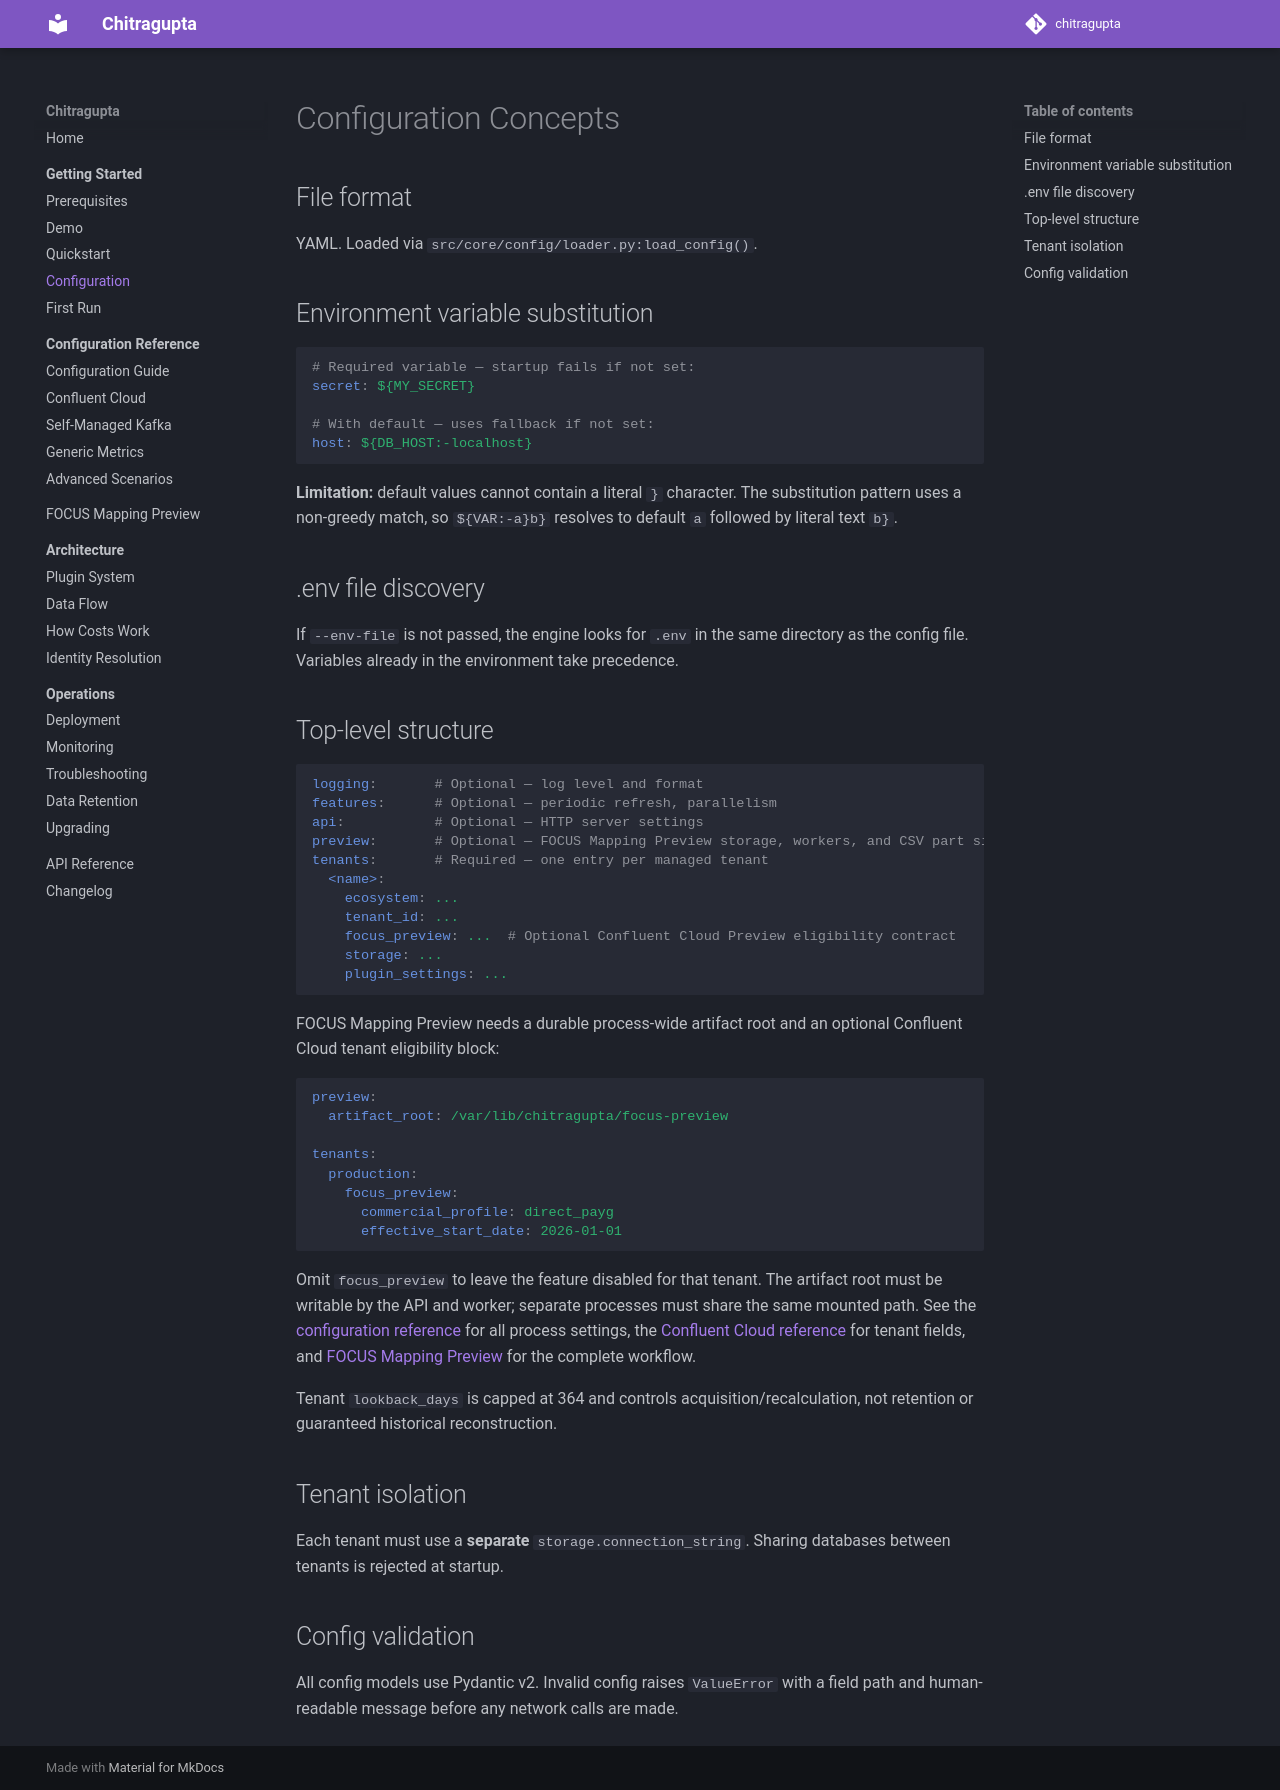

repository: waliaabhishek/chitragupta · page: 2.4.0/getting-started/configuration/index.html · generator: mkdocs

# Configuration Concepts

## File format

YAML. Loaded via `src/core/config/loader.py:load_config()`.

## Environment variable substitution

```yaml
# Required variable — startup fails if not set:
secret: ${MY_SECRET}

# With default — uses fallback if not set:
host: ${DB_HOST:-localhost}
```

**Limitation:** default values cannot contain a literal `}` character. The substitution
pattern uses a non-greedy match, so `${VAR:-a}b}` resolves to default `a` followed by
literal text `b}`.

## .env file discovery

If `--env-file` is not passed, the engine looks for `.env` in the same directory
as the config file. Variables already in the environment take precedence.

## Top-level structure

```yaml
logging:       # Optional — log level and format
features:      # Optional — periodic refresh, parallelism
api:           # Optional — HTTP server settings
preview:       # Optional — FOCUS Mapping Preview storage, workers, and CSV part size
tenants:       # Required — one entry per managed tenant
  <name>:
    ecosystem: ...
    tenant_id: ...
    focus_preview: ...  # Optional Confluent Cloud Preview eligibility contract
    storage: ...
    plugin_settings: ...
```

FOCUS Mapping Preview needs a durable process-wide artifact root and an
optional Confluent Cloud tenant eligibility block:

```yaml
preview:
  artifact_root: /var/lib/chitragupta/focus-preview

tenants:
  production:
    focus_preview:
      commercial_profile: direct_payg
      effective_start_date: 2026-01-01
```

Omit `focus_preview` to leave the feature disabled for that tenant. The artifact
root must be writable by the API and worker; separate processes must share the
same mounted path. See the
[configuration reference](../configuration/index.md#focus-mapping-preview) for
all process settings, the
[Confluent Cloud reference](../configuration/ccloud-reference.md#focus-mapping-preview-eligibility)
for tenant fields, and [FOCUS Mapping Preview](../focus-mapping-preview.md) for
the complete workflow.

Tenant `lookback_days` is capped at 364 and controls acquisition/recalculation,
not retention or guaranteed historical reconstruction.

## Tenant isolation

Each tenant must use a **separate** `storage.connection_string`. Sharing databases
between tenants is rejected at startup.

## Config validation

All config models use Pydantic v2. Invalid config raises `ValueError` with a field path
and human-readable message before any network calls are made.
